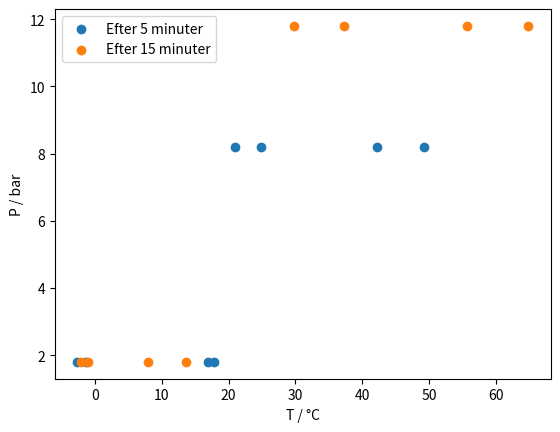

Recreate this plot in Python.
import numpy as np
import matplotlib.pyplot as plt

T1 = np.array([49.2, 42.2, 24.8, 21, -2.6,-1.3, 17, 17.9])
T2 = np.array([64.8, 55.7, 37.2, 29.8, -2, -1, 8, 13.6])

p1 = np.array([8.2,  8.2,  8.2,  8.2, 1.8, 1.8, 1.8, 1.8])
p2 = np.array([11.8, 11.8, 11.8, 11.8, 1.8, 1.8, 1.8, 1.8])

#for i in range(7):
 #   print(T1[i])

plt.scatter(T1, p1, label= "Efter 5 minuter")
plt.scatter(T2, p2, label= "Efter 15 minuter")
plt.xlabel('T / °C')
plt.ylabel('P / bar')
plt.legend()
plt.show()


